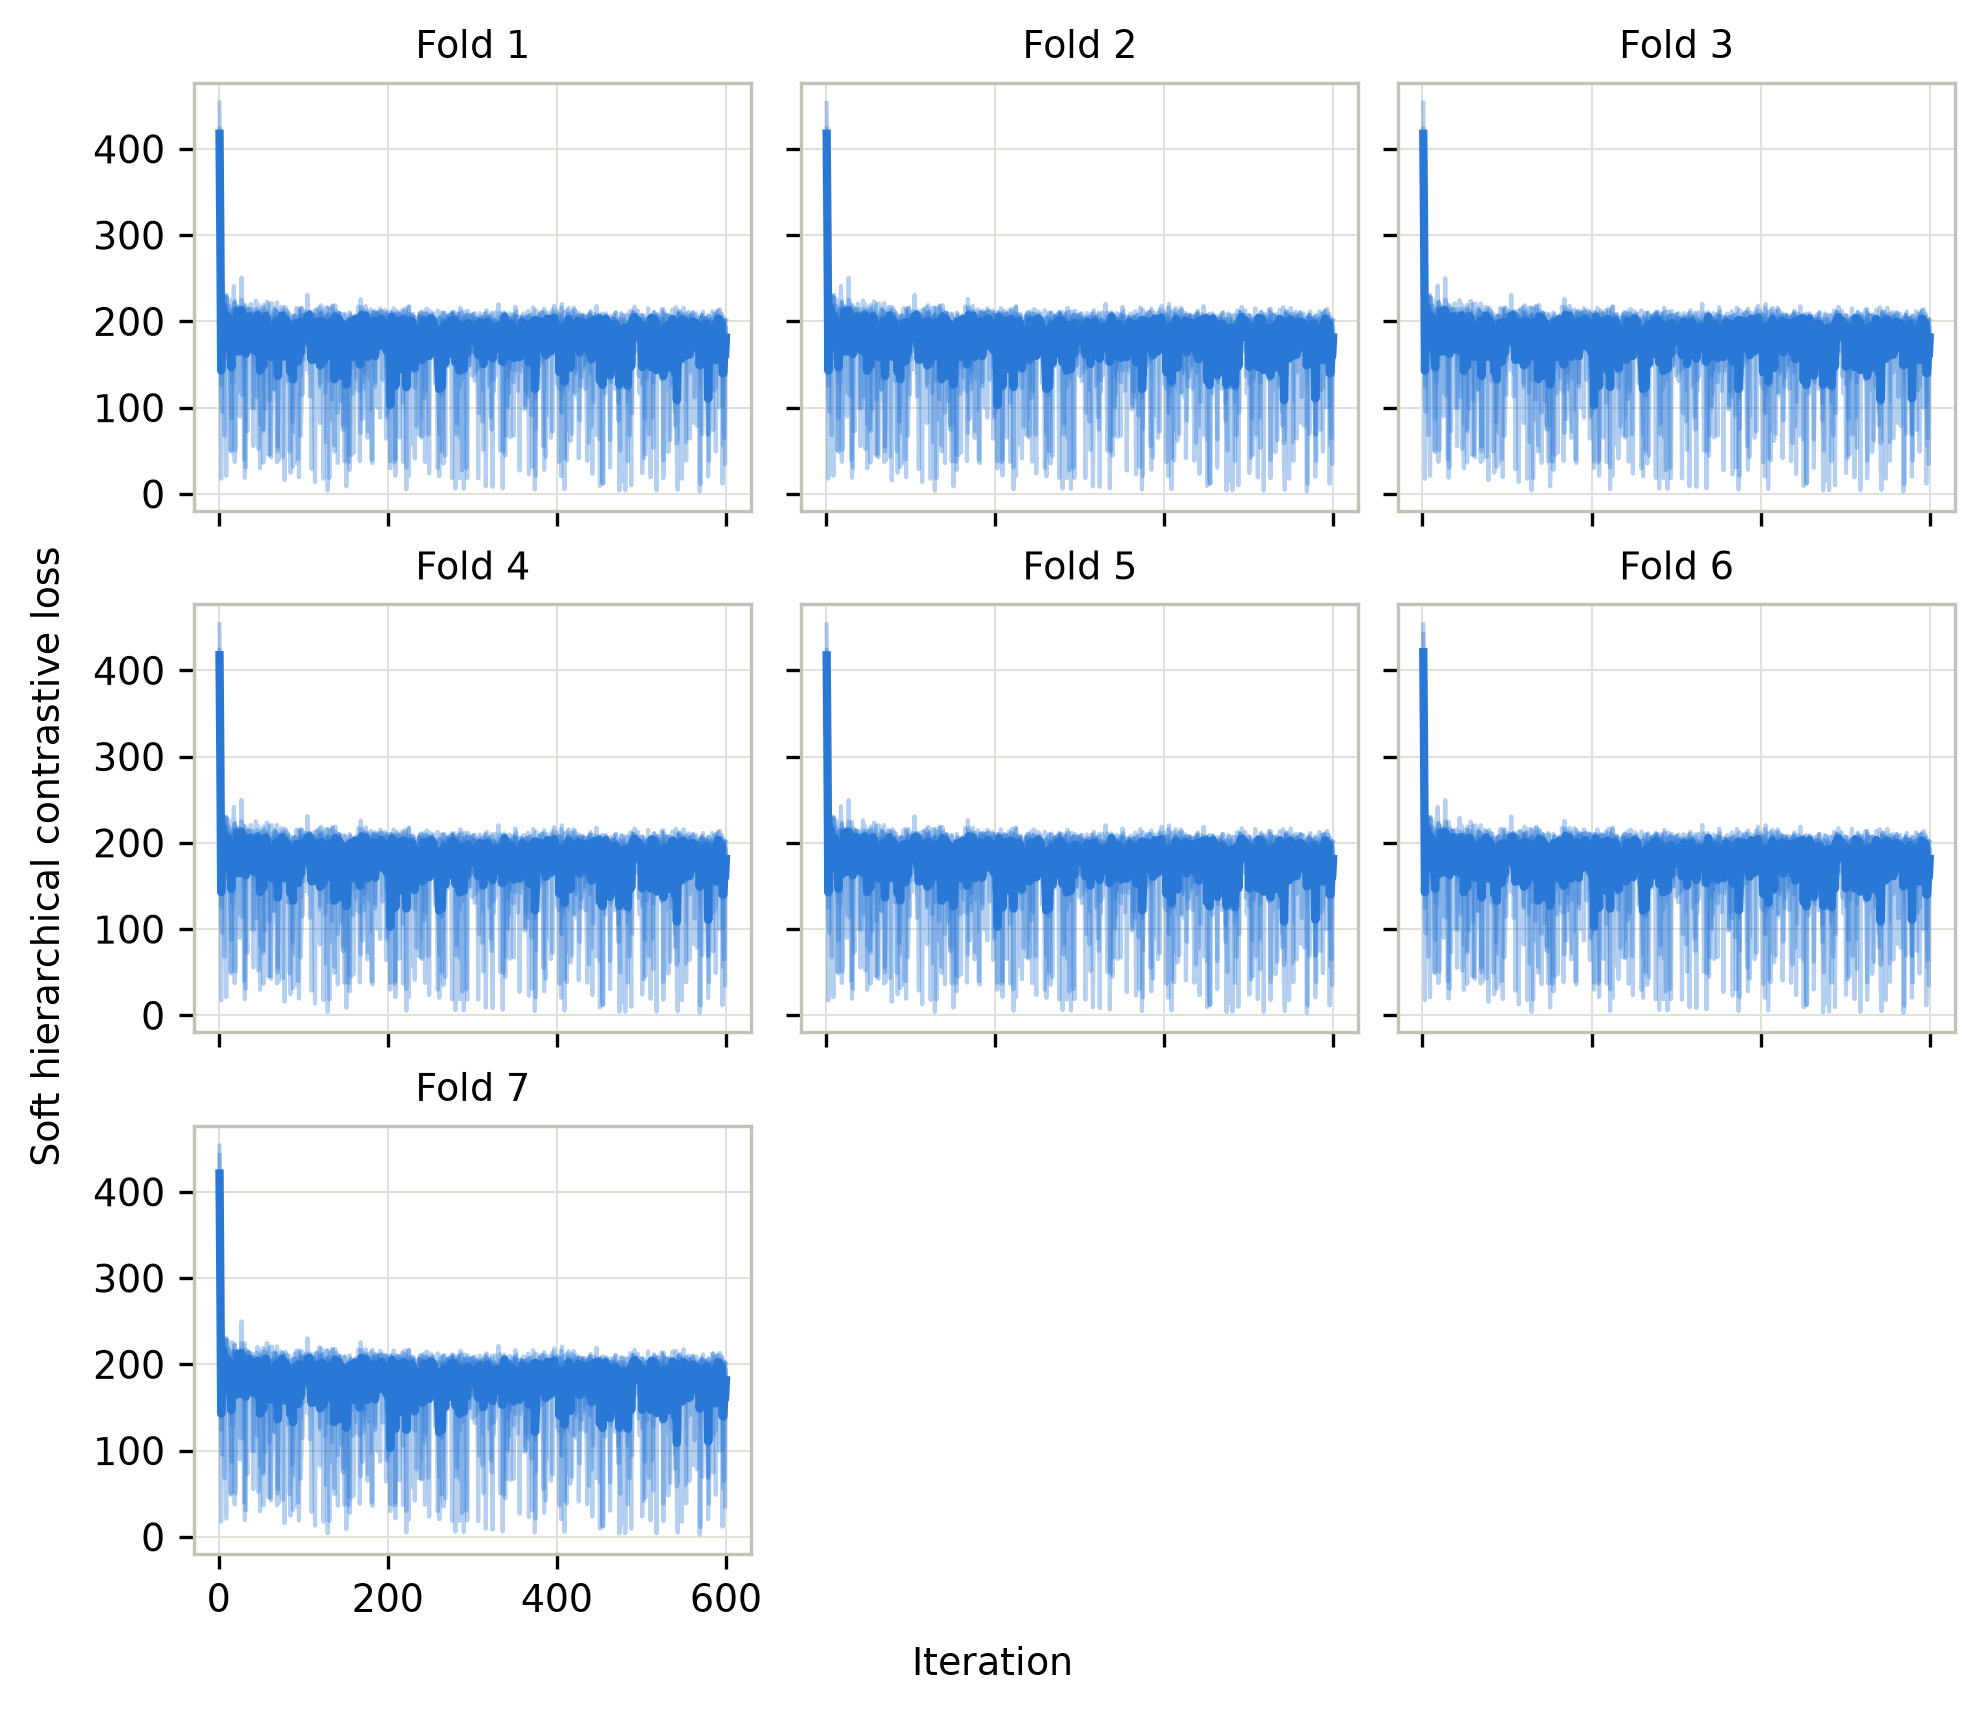

The data file committed next to this chart (first rows):
fold, seed, iter, loss
1, 0, 1, 404.5
1, 0, 2, 317.5
1, 0, 3, 125.8
1, 0, 4, 221.7
1, 0, 5, 224.5
1, 0, 6, 200.8
1, 0, 7, 228.9
1, 0, 8, 120.1
1, 0, 9, 20.96
1, 0, 10, 170.8
1, 0, 11, 211.2
1, 0, 12, 218.4
1, 0, 13, 213.2
1, 0, 14, 210.4
1, 0, 15, 213.2
1, 0, 16, 130.5
1, 0, 17, 216.2
1, 0, 18, 184.3
1, 0, 19, 37.11
1, 0, 20, 210.5
1, 0, 21, 185.5
1, 0, 22, 218.1
1, 0, 23, 181.9
1, 0, 24, 171.3
1, 0, 25, 201.5
1, 0, 26, 195.5
1, 0, 27, 172.4
1, 0, 28, 214.2
1, 0, 29, 203.6
1, 0, 30, 39.9
1, 0, 31, 219.2
1, 0, 32, 186.2
1, 0, 33, 201
1, 0, 34, 203.9
1, 0, 35, 198.3
1, 0, 36, 209
1, 0, 37, 176.5
1, 0, 38, 220.3
1, 0, 39, 200.4
1, 0, 40, 187.2
1, 0, 41, 203.6
1, 0, 42, 166.8
1, 0, 43, 148.1
1, 0, 44, 180.1
1, 0, 45, 112.6
1, 0, 46, 197.4
1, 0, 47, 210.8
1, 0, 48, 209
1, 0, 49, 195.9
1, 0, 50, 209.7
1, 0, 51, 216.7
1, 0, 52, 209
1, 0, 53, 219.1
1, 0, 54, 144.6
1, 0, 55, 98.24
1, 0, 56, 202.6
1, 0, 57, 212.4
1, 0, 58, 206.7
1, 0, 59, 186.3
1, 0, 60, 198
... 20,940 more rows
